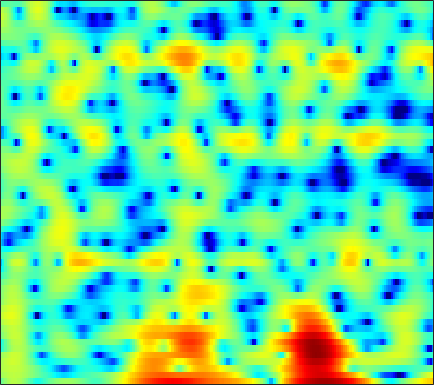

The file beside this chart, header and first rows:
-1.3054, -0.24209, 0.841, 1.6055, 1.9976, 2.2992, 2.383, 2.3093, 2.0321, 1.565, 0.90943, 0.30375, -0.64232, -1.728, -2.5847, -3.6757, -4.4961, -4.7503, -4.5436, -3.8819, -3.0101, -2.3445, -1.5279, -0.82734
1.403, 1.688, 2.033, 2.312, 2.466, 2.591, 2.618, 2.573, 2.432, 2.203, 1.899, 1.626, 1.216, 0.7662, 0.4129, -0.07005, -0.5542, -0.9189, -1.405, -1.905, -2.432, -2.855, -3.469, -4.147
1.967, 2.214, 2.494, 2.711, 2.823, 2.9, 2.894, 2.833, 2.674, 2.435, 2.119, 1.835, 1.4, 0.9018, 0.4963, -0.08518, -0.7047, -1.193, -1.872, -2.595, -3.37, -4.003, -4.936, -6.007
1.744, 2.215, 2.711, 3.064, 3.238, 3.352, 3.333, 3.228, 2.964, 2.562, 2.02, 1.518, 0.7208, -0.2276, -1.035, -2.201, -3.432, -4.324, -5.335, -5.981, -6.181, -6.082, -5.761, -5.345
0.9471, 1.451, 2.058, 2.561, 2.863, 3.135, 3.246, 3.219, 3.023, 2.631, 2.039, 1.453, 0.464, -0.7944, -1.956, -3.861, -6.33, -8.648, -12.23, -13.88, -11.3, -8.937, -6.406, -4.511
-4.417, -3.042, -1.431, -0.1261, 0.6462, 1.425, 1.935, 2.155, 2.228, 2.054, 1.662, 1.248, 0.566, -0.2059, -0.8155, -1.61, -2.319, -2.736, -3.084, -3.142, -2.894, -2.538, -1.919, -1.214
-4.883, -3.165, -1.248, 0.2319, 1.085, 1.915, 2.41, 2.587, 2.57, 2.273, 1.679, 1.038, -0.07791, -1.485, -2.697, -4.419, -5.952, -6.626, -6.52, -5.437, -4.013, -2.958, -1.696, -0.6203
-0.2954, 0.3861, 1.254, 2.011, 2.47, 2.898, 3.083, 3.058, 2.803, 2.312, 1.56, 0.8006, -0.5148, -2.233, -3.805, -6.316, -9.02, -10.38, -9.789, -7.52, -5.253, -3.844, -2.336, -1.2
0.4315, 1.107, 1.848, 2.401, 2.696, 2.931, 2.972, 2.869, 2.548, 2.043, 1.372, 0.7829, -0.08618, -1.023, -1.732, -2.605, -3.26, -3.556, -3.663, -3.504, -3.167, -2.844, -2.387, -1.952
1.687, 2.301, 2.966, 3.414, 3.605, 3.691, 3.592, 3.399, 2.943, 2.255, 1.339, 0.532, -0.6885, -2.028, -3.072, -4.368, -5.33, -5.685, -5.619, -5.125, -4.447, -3.952, -3.4, -3.022
2.69, 3.242, 3.823, 4.218, 4.387, 4.424, 4.243, 3.965, 3.398, 2.568, 1.428, 0.3325, -1.502, -3.899, -6.277, -10.96, -20.97, -25.04, -13.28, -8.938, -6.461, -5.241, -4.208, -3.735
1.834, 2.447, 3.076, 3.524, 3.745, 3.866, 3.764, 3.546, 3.089, 2.454, 1.623, 0.8637, -0.2952, -1.56, -2.512, -3.687, -4.529, -4.813, -4.73, -4.3, -3.798, -3.485, -3.223, -3.216
0.4889, 1.203, 1.96, 2.5, 2.754, 2.922, 2.911, 2.768, 2.42, 1.917, 1.304, 0.7872, 0.04817, -0.6849, -1.175, -1.689, -2.04, -2.193, -2.244, -2.145, -1.975, -1.859, -1.785, -1.798
0.1113, 0.8337, 1.616, 2.175, 2.428, 2.565, 2.502, 2.326, 1.883, 1.218, 0.3608, -0.3685, -1.45, -2.57, -3.317, -3.996, -4.145, -3.913, -3.297, -2.524, -1.76, -1.236, -0.6644, -0.2584
-0.02928, 0.6561, 1.379, 1.894, 2.148, 2.281, 2.169, 1.927, 1.385, 0.5254, -0.7143, -1.939, -4.079, -7.159, -10.62, -18.54, -17.08, -11.43, -6.994, -4.226, -2.31, -1.213, -0.06547, 0.7776
-1.299, -0.6347, 0.09306, 0.6323, 0.9417, 1.196, 1.22, 1.078, 0.697, 0.09129, -0.783, -1.619, -2.913, -4.326, -5.344, -6.284, -6.236, -5.572, -4.294, -2.916, -1.637, -0.805, 0.127, 0.8914
-3.16, -2.469, -1.558, -0.7398, -0.2559, 0.2214, 0.5279, 0.6099, 0.5142, 0.2347, -0.1814, -0.5834, -1.188, -1.741, -2.083, -2.398, -2.459, -2.314, -1.954, -1.473, -0.9014, -0.4601, 0.08004, 0.561
-5.936, -4.543, -2.745, -1.169, -0.2517, 0.6245, 1.226, 1.496, 1.584, 1.371, 0.9532, 0.5126, -0.2735, -1.131, -1.712, -2.283, -2.482, -2.358, -1.871, -1.222, -0.6493, -0.3165, -0.01265, 0.1031
-8.055, -4.822, -1.796, 0.1981, 1.299, 2.444, 3.121, 3.395, 3.494, 3.245, 2.562, 1.778, 0.2845, -2.035, -4.514, -9.085, -11.4, -8.078, -4.005, -1.409, 0.09291, 0.6259, 0.659, -0.1406
-3.123, -2.598, -1.672, -0.8064, -0.2745, 0.4272, 0.9798, 1.22, 1.388, 1.347, 0.9787, 0.4938, -0.4066, -1.699, -2.854, -4.156, -4.443, -3.73, -2.1, -0.5955, 0.5017, 1.011, 1.18, 0.8242
-4.824, -5.15, -5.564, -5.623, -5.388, -4.946, -4.295, -3.745, -3.161, -2.722, -2.376, -2.242, -2.148, -2.044, -1.955, -1.736, -1.332, -0.9342, -0.2626, 0.4385, 1.065, 1.484, 1.917, 2.202
-8.168, -10.03, -13.43, -16.52, -15.99, -12.98, -10.4, -8.919, -7.524, -6.646, -5.96, -5.499, -4.926, -4.208, -3.598, -2.736, -1.807, -1.085, -0.1731, 0.6987, 1.506, 2.027, 2.648, 3.164
-7.204, -8.837, -11.39, -13.43, -13.38, -12.26, -10.77, -10.12, -9.779, -9.926, -10.54, -10.89, -10.6, -9.28, -7.796, -5.735, -3.861, -2.6, -1.128, 0.1368, 1.247, 1.964, 2.79, 3.478
-2.945, -3.538, -4.332, -5.084, -5.535, -6.104, -6.732, -7.33, -8.593, -10.54, -13.9, -18.22, -24.06, -15.75, -11.64, -8.07, -5.502, -4.007, -2.353, -0.9221, 0.2963, 1.145, 2.165, 3.033
0.1683, -0.1285, -0.5326, -1.045, -1.488, -2.069, -2.833, -3.428, -4.405, -5.475, -6.494, -7.147, -7.493, -7.338, -6.876, -6.159, -5.409, -4.846, -4.052, -3.057, -1.875, -0.8936, 0.4411, 1.681
1.75, 1.663, 1.465, 1.188, 0.8934, 0.4481, -0.09454, -0.5458, -1.154, -1.816, -2.422, -2.879, -3.449, -4.047, -4.585, -5.449, -6.773, -8.109, -10.08, -10.54, -7.788, -5.234, -2.362, -0.1349
1.502, 1.671, 1.713, 1.621, 1.456, 1.058, 0.5958, 0.1575, -0.413, -0.9689, -1.487, -1.812, -2.273, -2.741, -3.238, -4.164, -5.564, -7.022, -9.27, -9.957, -7.322, -4.851, -2.075, -0.02169
-0.2793, 0.2243, 0.6382, 0.6891, 0.5262, 0.02606, -0.7864, -1.537, -2.686, -3.643, -4.118, -4.029, -3.497, -2.841, -2.385, -1.976, -1.704, -1.578, -1.326, -0.9144, -0.2369, 0.3661, 1.198, 1.922
-2.157, -1.258, -0.4812, -0.2429, -0.4017, -1.065, -2.44, -3.995, -7.333, -13.4, -21.08, -12.82, -7.024, -3.841, -2.226, -0.6798, 0.4091, 1.024, 1.661, 2.169, 2.572, 2.816, 3.034, 3.11
-2.884, -1.919, -1.045, -0.5743, -0.5198, -0.7986, -1.504, -2.271, -3.535, -4.666, -4.997, -4.442, -3.095, -1.617, -0.6403, 0.4576, 1.285, 1.777, 2.254, 2.583, 2.76, 2.808, 2.75, 2.53
-2.58, -1.769, -0.9135, -0.3319, -0.04545, 0.1185, 0.1244, 0.03207, -0.1053, -0.2263, -0.2108, -0.1124, 0.1495, 0.4659, 0.7247, 1.01, 1.232, 1.334, 1.405, 1.389, 1.313, 1.207, 1.011, 0.731
-1.573, -0.8824, -0.1153, 0.4843, 0.8351, 1.186, 1.412, 1.516, 1.589, 1.606, 1.585, 1.542, 1.452, 1.318, 1.171, 0.9044, 0.5594, 0.2441, -0.211, -0.674, -1.076, -1.313, -1.53, -1.649
-0.2981, 0.2809, 0.9205, 1.469, 1.788, 2.153, 2.393, 2.529, 2.612, 2.625, 2.539, 2.409, 2.12, 1.691, 1.25, 0.4963, -0.485, -1.367, -2.74, -4.206, -5.489, -6.035, -6.019, -5.36
0.5554, 1.007, 1.52, 1.94, 2.194, 2.46, 2.67, 2.797, 2.909, 2.96, 2.91, 2.806, 2.513, 2.015, 1.47, 0.4724, -0.9502, -2.345, -4.903, -8.666, -15.55, -28.82, -15.76, -9.966
0.532, 0.8269, 1.153, 1.316, 1.421, 1.478, 1.595, 1.691, 1.932, 2.198, 2.47, 2.606, 2.661, 2.491, 2.191, 1.506, 0.4938, -0.5037, -2.116, -3.951, -5.646, -6.413, -6.479, -5.777
-0.2991, -0.1637, -0.2159, -0.4678, -0.8296, -1.409, -2.002, -2.146, -1.655, -0.4687, 0.891, 1.781, 2.682, 3.198, 3.337, 3.197, 2.76, 2.24, 1.399, 0.4474, -0.4682, -1.071, -1.733, -2.193
-2.379, -2.36, -2.469, -2.775, -3.506, -5.425, -9.814, -18.33, -13.45, -4.893, -0.6979, 1.355, 3.156, 4.215, 4.614, 4.741, 4.432, 3.975, 3.113, 2.036, 0.8772, -0.02495, -1.093, -2.05
-10.17, -9.615, -6.854, -4.798, -3.809, -3.236, -3.056, -2.702, -1.661, 0.09319, 1.976, 3.144, 4.352, 5.06, 5.288, 5.179, 4.59, 3.852, 2.416, 0.4643, -1.98, -3.983, -6.173, -7.014
-10.44, -9.681, -6.813, -4.223, -2.716, -1.187, -0.009751, 0.7432, 1.672, 2.578, 3.376, 3.895, 4.379, 4.604, 4.567, 4.188, 3.414, 2.522, 0.8154, -1.603, -5.198, -9.057, -15.91, -13.55
-3.198, -3.076, -2.577, -1.828, -1.251, -0.4289, 0.3137, 0.8102, 1.452, 1.998, 2.436, 2.704, 2.913, 2.952, 2.853, 2.518, 1.964, 1.375, 0.3741, -0.7995, -2.097, -3.007, -3.872, -4.166
-1.504, -1.507, -1.391, -1.204, -1.048, -0.7699, -0.4602, -0.2034, 0.1548, 0.4835, 0.7862, 0.9591, 1.117, 1.175, 1.133, 0.9921, 0.742, 0.4996, 0.1502, -0.2297, -0.5579, -0.7332, -0.8768, -0.8613
-1.1, -1.226, -1.467, -1.739, -1.886, -2.07, -2.092, -1.994, -1.769, -1.418, -1.046, -0.8067, -0.5564, -0.4305, -0.4126, -0.4649, -0.5761, -0.6437, -0.6737, -0.6124, -0.4107, -0.1805, 0.2089, 0.6606
-0.9814, -1.365, -2.131, -3.14, -4.003, -5.155, -5.916, -5.965, -5.28, -4.193, -3.17, -2.55, -2.036, -1.871, -1.944, -2.294, -2.772, -3.093, -3.259, -2.846, -1.953, -1.105, 0.1012, 1.228
-0.9636, -1.535, -2.706, -4.503, -6.579, -10.94, -20.9, -22.41, -11.48, -7.12, -4.672, -3.577, -2.822, -2.755, -3.165, -4.391, -6.608, -9.218, -13.59, -11.64, -6.601, -3.779, -1, 1.047
-1.378, -1.691, -2.377, -3.396, -4.37, -5.705, -6.655, -6.716, -5.825, -4.491, -3.345, -2.738, -2.298, -2.348, -2.735, -3.711, -5.234, -6.634, -7.981, -7.234, -4.927, -3.118, -0.9753, 0.7806
-2.049, -1.971, -2.002, -2.17, -2.292, -2.42, -2.465, -2.369, -2.062, -1.678, -1.286, -1.027, -0.8348, -0.8344, -0.9536, -1.259, -1.653, -1.917, -2.106, -2.019, -1.636, -1.188, -0.4873, 0.3046
-2.71, -2.361, -2.003, -1.705, -1.505, -1.274, -0.9749, -0.7078, -0.3469, 0.039, 0.4285, 0.6721, 0.9002, 1.01, 1.01, 0.8858, 0.6407, 0.4038, 0.006808, -0.468, -0.9452, -1.252, -1.531, -1.491
-3.586, -3.051, -2.482, -2.058, -1.853, -1.542, -1.085, -0.6604, 0.01891, 0.7879, 1.496, 1.937, 2.412, 2.706, 2.79, 2.735, 2.47, 2.103, 1.357, 0.2549, -1.369, -3.084, -6.075, -8.744
-5.437, -4.726, -4.274, -4.436, -4.952, -5.682, -5.652, -4.763, -2.771, -0.8134, 0.7552, 1.623, 2.471, 2.973, 3.16, 3.206, 3.067, 2.81, 2.244, 1.361, 0.001509, -1.471, -3.941, -5.892
-7.838, -6.601, -6.167, -7.002, -8.702, -13.33, -20.28, -13.18, -6.968, -3.526, -1.466, -0.4699, 0.2378, 0.4492, 0.4424, 0.3424, 0.3095, 0.4111, 0.6792, 0.9416, 1.125, 1.194, 1.274, 1.482
-5.918, -5.074, -4.447, -4.353, -4.483, -4.764, -4.699, -4.291, -3.369, -2.469, -1.923, -1.839, -2.298, -3.452, -4.837, -7.125, -8.283, -7, -4.208, -1.824, -0.05361, 0.9713, 1.997, 2.763
-2.185, -1.916, -1.597, -1.399, -1.307, -1.239, -1.196, -1.141, -1.089, -1.146, -1.424, -1.883, -2.881, -4.514, -6.297, -9.509, -11.5, -9.568, -5.8, -2.883, -0.8001, 0.3555, 1.527, 2.361
0.04333, 0.09157, 0.1037, 0.08101, 0.02724, -0.04752, -0.1401, -0.2217, -0.3752, -0.5797, -0.8604, -1.137, -1.599, -2.14, -2.547, -2.942, -2.959, -2.662, -1.941, -1.046, -0.1822, 0.3743, 0.9814, 1.422
1.323, 1.206, 0.9846, 0.7168, 0.4953, 0.1913, -0.08636, -0.276, -0.4667, -0.5802, -0.6252, -0.6079, -0.576, -0.5329, -0.4925, -0.3916, -0.2383, -0.0954, 0.116, 0.3204, 0.4755, 0.5505, 0.5528, 0.4594
2.413, 2.109, 1.621, 1.016, 0.5106, -0.2305, -0.9572, -1.403, -1.726, -1.67, -1.276, -0.8481, -0.2139, 0.3901, 0.7865, 1.205, 1.483, 1.596, 1.619, 1.479, 1.176, 0.8408, 0.2523, -0.4721
3.329, 2.881, 2.117, 1.104, 0.1323, -1.518, -3.659, -5.479, -7.283, -6.525, -4.079, -2.294, -0.3256, 1.146, 1.97, 2.732, 3.167, 3.293, 3.2, 2.803, 2.081, 1.299, -0.05128, -1.772
2.561, 2.141, 1.443, 0.5292, -0.4113, -2.128, -4.659, -7.328, -11.15, -9.199, -4.812, -2.311, 0.1352, 1.844, 2.769, 3.615, 4.08, 4.194, 4.031, 3.5, 2.549, 1.514, -0.4009, -3.161
-1.622, -1.737, -1.637, -1.514, -1.518, -1.703, -2.019, -2.218, -2.235, -1.757, -0.8382, -0.01273, 1.086, 2.057, 2.644, 3.231, 3.567, 3.649, 3.525, 3.111, 2.385, 1.625, 0.2768, -1.44
